9-way image classification set "cropped_dataset" from GitHub (vkerem0/visionfortress); label vocabulary: demoman, engineer, heavy, medic, pyro, scout, sniper, soldier, spy.

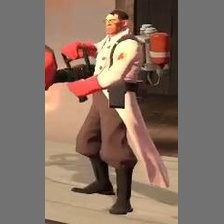
Label: medic

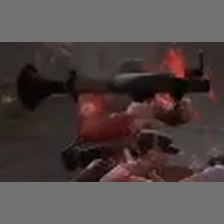
Label: soldier

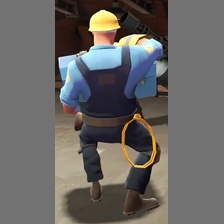
Label: engineer

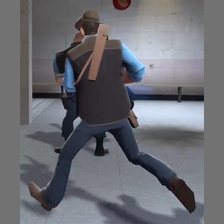
Label: sniper

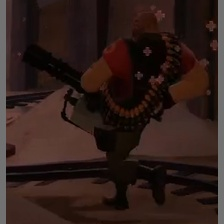
Label: heavy

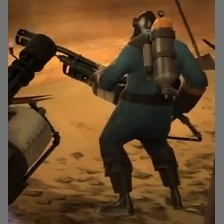
Label: pyro
